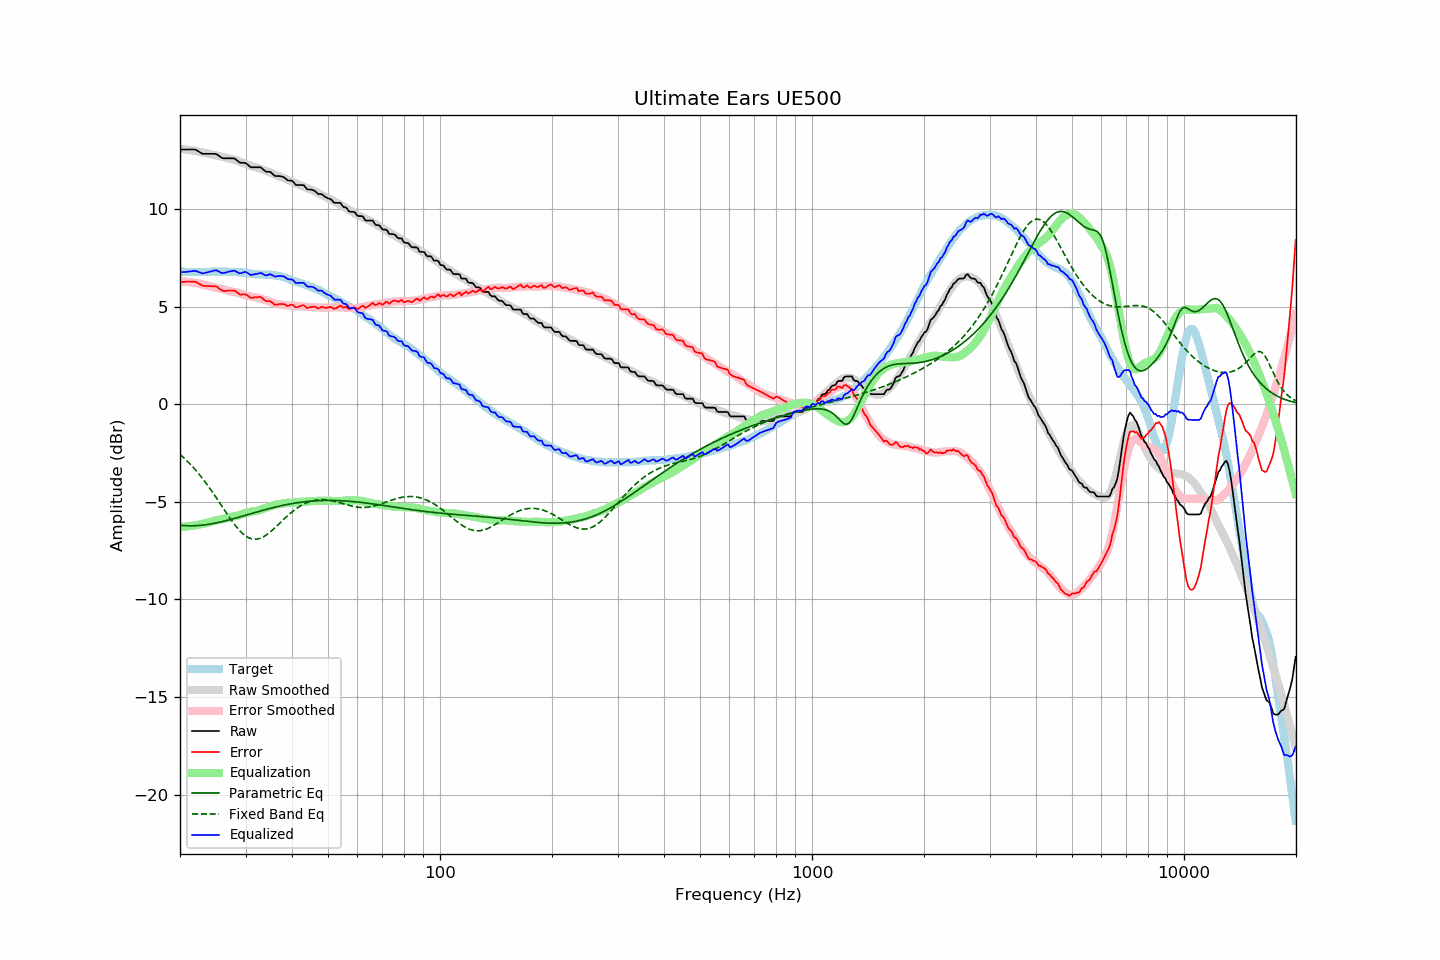

The file beside this chart, header and first rows:
frequency, raw, error, smoothed, error_smoothed, equalization, parametric_eq, fixed_band_eq, equalized_raw, equalized_smoothed, target
20.00, 13.04, 6.25, 13.08, 6.29, -6.29, -6.20, -2.57, 6.75, 6.79, 6.79
20.20, 13.04, 6.26, 13.07, 6.29, -6.29, -6.21, -2.65, 6.76, 6.78, 6.78
20.40, 13.04, 6.26, 13.06, 6.28, -6.28, -6.22, -2.72, 6.76, 6.78, 6.78
20.61, 13.04, 6.26, 13.05, 6.27, -6.27, -6.22, -2.80, 6.77, 6.77, 6.78
20.81, 13.04, 6.28, 13.04, 6.27, -6.27, -6.23, -2.88, 6.78, 6.77, 6.76
21.02, 13.04, 6.28, 13.02, 6.26, -6.26, -6.23, -2.96, 6.78, 6.77, 6.76
21.23, 13.04, 6.28, 13.01, 6.25, -6.25, -6.23, -3.04, 6.79, 6.77, 6.76
21.44, 13.04, 6.27, 13.00, 6.24, -6.24, -6.23, -3.13, 6.80, 6.76, 6.77
21.66, 13.04, 6.28, 12.99, 6.23, -6.23, -6.23, -3.22, 6.82, 6.76, 6.76
21.87, 13.04, 6.27, 12.97, 6.21, -6.21, -6.23, -3.31, 6.83, 6.76, 6.77
22.09, 13.02, 6.26, 12.96, 6.20, -6.20, -6.22, -3.40, 6.82, 6.76, 6.76
22.31, 12.97, 6.20, 12.95, 6.19, -6.19, -6.22, -3.50, 6.78, 6.76, 6.77
22.54, 12.92, 6.16, 12.93, 6.16, -6.16, -6.21, -3.60, 6.76, 6.76, 6.76
22.76, 12.87, 6.11, 12.91, 6.15, -6.15, -6.20, -3.70, 6.72, 6.76, 6.76
22.99, 12.82, 6.06, 12.89, 6.13, -6.13, -6.20, -3.81, 6.69, 6.77, 6.76
23.22, 12.82, 6.06, 12.88, 6.11, -6.11, -6.19, -3.91, 6.71, 6.77, 6.76
23.45, 12.82, 6.05, 12.86, 6.09, -6.09, -6.18, -4.02, 6.73, 6.77, 6.77
23.69, 12.82, 6.05, 12.84, 6.07, -6.07, -6.16, -4.13, 6.75, 6.77, 6.77
23.92, 12.82, 6.05, 12.82, 6.05, -6.05, -6.15, -4.25, 6.77, 6.77, 6.77
24.16, 12.82, 6.04, 12.80, 6.02, -6.02, -6.14, -4.36, 6.80, 6.78, 6.78
24.40, 12.82, 6.03, 12.78, 6.00, -6.00, -6.12, -4.48, 6.82, 6.78, 6.79
24.65, 12.82, 6.03, 12.76, 5.98, -5.98, -6.11, -4.60, 6.84, 6.78, 6.79
24.89, 12.82, 6.03, 12.75, 5.96, -5.96, -6.09, -4.72, 6.86, 6.78, 6.79
25.14, 12.79, 6.01, 12.73, 5.94, -5.94, -6.08, -4.85, 6.85, 6.79, 6.78
25.39, 12.73, 5.94, 12.72, 5.93, -5.93, -6.06, -4.97, 6.80, 6.79, 6.79
25.65, 12.67, 5.88, 12.70, 5.91, -5.91, -6.04, -5.09, 6.76, 6.79, 6.79
25.91, 12.61, 5.83, 12.69, 5.90, -5.90, -6.02, -5.22, 6.71, 6.79, 6.78
26.16, 12.59, 5.80, 12.67, 5.88, -5.88, -6.00, -5.34, 6.71, 6.79, 6.79
26.43, 12.59, 5.80, 12.64, 5.86, -5.86, -5.98, -5.47, 6.73, 6.79, 6.79
26.69, 12.59, 5.80, 12.62, 5.83, -5.83, -5.96, -5.59, 6.76, 6.78, 6.79
26.96, 12.59, 5.82, 12.59, 5.81, -5.81, -5.94, -5.71, 6.78, 6.78, 6.77
27.23, 12.59, 5.82, 12.57, 5.79, -5.79, -5.92, -5.83, 6.80, 6.78, 6.77
27.50, 12.59, 5.82, 12.55, 5.78, -5.78, -5.89, -5.95, 6.82, 6.78, 6.77
27.77, 12.59, 5.81, 12.53, 5.76, -5.76, -5.87, -6.06, 6.83, 6.77, 6.78
28.05, 12.58, 5.81, 12.51, 5.74, -5.74, -5.85, -6.17, 6.84, 6.77, 6.77
28.33, 12.51, 5.75, 12.49, 5.73, -5.73, -5.83, -6.28, 6.78, 6.76, 6.76
28.62, 12.45, 5.70, 12.46, 5.71, -5.71, -5.80, -6.37, 6.75, 6.76, 6.75
28.90, 12.38, 5.62, 12.43, 5.68, -5.68, -5.78, -6.47, 6.70, 6.75, 6.76
29.19, 12.36, 5.61, 12.40, 5.65, -5.65, -5.76, -6.55, 6.71, 6.74, 6.75
29.48, 12.36, 5.63, 12.36, 5.62, -5.62, -5.73, -6.63, 6.74, 6.74, 6.73
29.78, 12.36, 5.63, 12.32, 5.60, -5.60, -5.71, -6.70, 6.76, 6.73, 6.73
30.08, 12.34, 5.61, 12.29, 5.57, -5.57, -5.68, -6.76, 6.77, 6.72, 6.73
30.38, 12.27, 5.56, 12.26, 5.55, -5.55, -5.66, -6.81, 6.72, 6.71, 6.71
30.68, 12.20, 5.50, 12.24, 5.54, -5.54, -5.64, -6.85, 6.66, 6.70, 6.70
30.99, 12.13, 5.44, 12.21, 5.52, -5.52, -5.61, -6.88, 6.61, 6.69, 6.69
31.30, 12.13, 5.45, 12.18, 5.50, -5.50, -5.59, -6.91, 6.63, 6.68, 6.68
31.61, 12.13, 5.46, 12.16, 5.49, -5.49, -5.56, -6.92, 6.65, 6.67, 6.67
31.93, 12.13, 5.48, 12.14, 5.47, -5.47, -5.54, -6.92, 6.66, 6.67, 6.65
32.24, 12.13, 5.47, 12.12, 5.46, -5.46, -5.52, -6.91, 6.67, 6.66, 6.66
32.57, 12.13, 5.49, 12.09, 5.44, -5.44, -5.49, -6.89, 6.69, 6.65, 6.64
32.89, 12.13, 5.49, 12.06, 5.41, -5.41, -5.47, -6.87, 6.72, 6.65, 6.64
33.22, 12.08, 5.44, 12.02, 5.38, -5.38, -5.45, -6.83, 6.70, 6.64, 6.64
33.55, 12.00, 5.37, 11.99, 5.36, -5.36, -5.43, -6.79, 6.64, 6.64, 6.63
33.89, 11.93, 5.29, 11.96, 5.33, -5.33, -5.40, -6.74, 6.60, 6.63, 6.64
34.23, 11.90, 5.28, 11.93, 5.30, -5.30, -5.38, -6.68, 6.60, 6.63, 6.62
34.57, 11.90, 5.27, 11.90, 5.28, -5.28, -5.36, -6.62, 6.62, 6.63, 6.63
34.92, 11.90, 5.28, 11.87, 5.25, -5.25, -5.34, -6.56, 6.65, 6.62, 6.62
35.27, 11.84, 5.21, 11.83, 5.22, -5.22, -5.32, -6.48, 6.62, 6.61, 6.63
35.62, 11.76, 5.16, 11.79, 5.18, -5.18, -5.30, -6.41, 6.58, 6.61, 6.60
35.97, 11.69, 5.09, 11.75, 5.16, -5.16, -5.28, -6.34, 6.53, 6.60, 6.60
... 635 more rows
